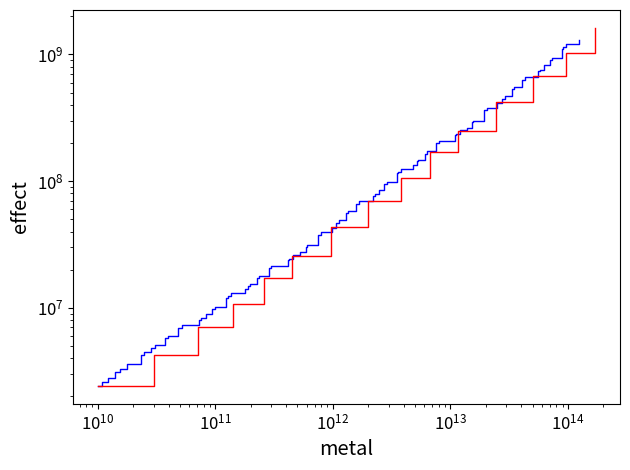
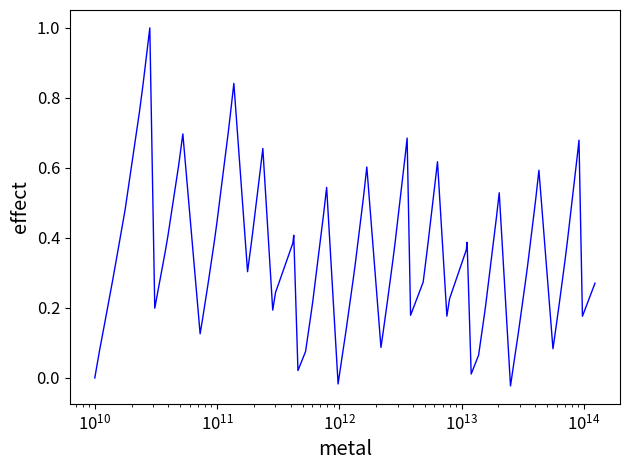

Generate these figures, in order, with matplotlib:
from decimal import Decimal
import copy
import matplotlib.pyplot as plt
import numpy as np
from scipy import interpolate

# Health becomes: [Base health] * 1.19^([level-1]*14 +1) or *11.4 per prestige level
# Attack becomes: [Base attack] * 1.19^([level-1]*13 +1) or *9.60 per prestige level

# Upgrade: [base cost] * 1.2^level
# When Shieldblock is activated, Block becomes: 1.5 * 1.19^([level-1]*10 +1) or *5.69 per prestige level
# [base cost] * 1.069^([level-1]*57 +1) at prestige < 4 (*44.8 per level)
# [base cost] * 1.069^([(level-3)*0.85+2]*57 +1) at prestige >= 4 (*25.3 per level).
# [Base cost] * (0.95^[Artisanistry level])

health = ['Shield', 'Boots', 'Helmet', 'Pants', 'Shouldergrds', 'Breastplate', 'Gambeson']
attack = ['Dagger', 'Mace', 'Polearm', 'Battleaxe', 'Greatsword', 'Arbalest']

arti_lvl = 11
with_Shield = False
with_last_eqpt = False

if not with_Shield:
    health = health[1:]

if not with_last_eqpt:
    health = health[:-1]
    attack = attack[:-1]

eqpt_lists = {'Health': health, 'Attack': attack}

base_cost = {
    'Shield': 40 * 0.95 ** arti_lvl,
    'Dagger': 40 * 0.95 ** arti_lvl,
    'Boots': 55 * 0.95 ** arti_lvl,
    'Mace': 80 * 0.95 ** arti_lvl,
    'Helmet': 100 * 0.95 ** arti_lvl,
    'Polearm': 140 * 0.95 ** arti_lvl,
    'Pants': 160 * 0.95 ** arti_lvl,
    'Battleaxe': 230 * 0.95 ** arti_lvl,
    'Shouldergrds': 275 * 0.95 ** arti_lvl,
    'Greatsword': 375 * 0.95 ** arti_lvl,
    'Breastplate': 415 * 0.95 ** arti_lvl,
    'Arbalest': 1 * 0.95 ** arti_lvl,
    'Gambeson': 1 * 0.95 ** arti_lvl
}

base_effect = {
    'Shield': 4,
    'Dagger': 2,
    'Boots': 6,
    'Mace': 3,
    'Helmet': 10,
    'Polearm': 4,
    'Pants': 14,
    'Battleaxe': 7,
    'Shouldergrds': 23,
    'Greatsword': 9,
    'Breastplate': 35,
    'Arbalest': 15,
    'Gambeson': 60
}

state = {
    # equipt: [prestige lvl, upgrade lvl,
    # effet for 1 upgde lvl, next upgrade cost, next upgrade cost / effect
    # next prestige effect, next prestige cost, next prestige cost / effect]'
    'Shield':       [6, 1, 0, 0, 0, 0, 0, 0],
    'Dagger':       [6, 1, 0, 0, 0, 0, 0, 0],
    'Boots':        [6, 1, 0, 0, 0, 0, 0, 0],
    'Mace':         [6, 1, 0, 0, 0, 0, 0, 0],
    'Helmet':       [6, 1, 0, 0, 0, 0, 0, 0],
    'Polearm':      [6, 1, 0, 0, 0, 0, 0, 0],
    'Pants':        [6, 1, 0, 0, 0, 0, 0, 0],
    'Battleaxe':    [6, 1, 0, 0, 0, 0, 0, 0],
    'Shouldergrds': [6, 1, 0, 0, 0, 0, 0, 0],
    'Greatsword':   [6, 1, 0, 0, 0, 0, 0, 0],
    'Breastplate':  [6, 1, 0, 0, 0, 0, 0, 0],
    'Arbalest':     [6, 1, 0, 0, 0, 0, 0, 0],
    'Gambeson':     [6, 1, 0, 0, 0, 0, 0, 0],
    'Attack': 0,
    'Health': 0
}


def update_state(s):
    s['Health'] = 0
    s['Attack'] = 0
    for eqpt in attack + health:
        # effet
        if eqpt in health:
            s[eqpt][2] = base_effect[eqpt] * 1.19 ** ((s[eqpt][0] - 1) * 14 + 1)
        elif eqpt in attack:
            s[eqpt][2] = base_effect[eqpt] * 1.19 ** ((s[eqpt][0] - 1) * 13 + 1)
        else:
            print('Equipment not found for effect calculation')
        # next lvl cost
        if s[eqpt][0] < 4:
            s[eqpt][3] = base_cost[eqpt] * 1.069 ** ((s[eqpt][0] - 1) * 57 + 1) * 1.2 ** s[eqpt][1]
        else:
            s[eqpt][3] = base_cost[eqpt] * 1.069 ** (((s[eqpt][0] - 3) * 0.85 + 2) * 57 + 1) * 1.2 ** s[eqpt][1]
        # next level cost / effect
        s[eqpt][4] = s[eqpt][3] / s[eqpt][2]
        # next prestige effect
        if eqpt in health:
            s[eqpt][5] = base_effect[eqpt] * 1.19 ** ((s[eqpt][0] + 1 - 1) * 14 + 1)
        elif eqpt in attack:
            s[eqpt][5] = base_effect[eqpt] * 1.19 ** ((s[eqpt][0] + 1 - 1) * 13 + 1)
        else:
            print('Equipment not found for effect calculation')
        # next prestige cost
        if s[eqpt][0] < 3:
            s[eqpt][6] = base_cost[eqpt] * 1.069 ** ((s[eqpt][0] + 1 - 1) * 57 + 1)
        else:
            s[eqpt][6] = base_cost[eqpt] * 1.069 ** (((s[eqpt][0] + 1 - 3) * 0.85 + 2) * 57 + 1)
        # next prestige cost / effect
        s[eqpt][7] = s[eqpt][6] / s[eqpt][5]
        # health & attack
        if eqpt in health:
            s['Health'] += s[eqpt][2] * s[eqpt][1]
        if eqpt in attack:
            s['Attack'] += s[eqpt][2] * s[eqpt][1]


def print_state(s):

    def pad(txt, n):
        return txt + ' ' * (n - len(txt)) * (len(txt) < n)

    txt = ''
    txt += '|--------------|-------|-------|---------------------------------|---------------------------------|\n'
    txt += '|              |       |       |      Current prestige level     |       Next prestige level       |\n'
    txt += '| Equipment    | Prstg | Level |  Effect  | Next lvl | Cst/effct |  Effect  |   Cost   | Cst/effct |\n'
    txt += '|--------------|-------|-------|----------|----------|-----------|----------|----------|-----------|\n'
    separator = False
    for eqpt in attack + health:
        if not separator and eqpt in health:
            separator = True
            txt += '|--------------|-------|-------|----------|----------|-----------|----------|----------|-----------|\n'
        txt += pad('| ' + eqpt + ' ', 15)
        txt += pad('|  %d ' % s[eqpt][0], 8)
        txt += pad('|  %d ' % s[eqpt][1], 8)
        txt += '| %.2E ' % Decimal(s[eqpt][2])
        txt += '| %.2E ' % Decimal(s[eqpt][3])
        txt += '| %.2E  ' % Decimal(s[eqpt][4])
        txt += '| %.2E ' % Decimal(s[eqpt][5])
        txt += '| %.2E ' % Decimal(s[eqpt][6])
        txt += '| %.2E  |\n' % Decimal(s[eqpt][7])
    txt += '|--------------|-------|-------|----------|----------|-----------|----------|----------|-----------|\n'
    txt += 'Attack = %.2e\n' % Decimal(s['Attack'])
    txt += 'Health = %.2e' % Decimal(s['Health'])
    print(txt)


def compute_investment(s, eqpt_type, metal_max):

    eqpt_list = eqpt_lists[eqpt_type]

    # buy best cost / effect
    def get_next_invest(s):
        # return eqpt to invest on, and if it is prestige or level
        best_cost_per_effect = 1e999
        best_eqpt = ''
        invest_prstg = False  # False = lvl, True = prestige
        for eqpt in eqpt_list:
            if s[eqpt][4] < best_cost_per_effect:
                best_eqpt = eqpt
                best_cost_per_effect = s[eqpt][4]
                invest_prstg = False
            if s[eqpt][7] < best_cost_per_effect:
                best_eqpt = eqpt
                best_cost_per_effect = s[eqpt][7]
                invest_prstg = True
        return (best_eqpt, invest_prstg)

    metal = [1e10]
    effects = [s[eqpt_type]]
    states = [s]
    equipments = []
    prestiges = []
    while metal[-1] < metal_max:
        next_s = copy.deepcopy(states[-1])
        next_invest = get_next_invest(states[-1])
        best_eqpt = next_invest[0]
        metal += [metal[-1]]
        effects += [effects[-1]]
        equipments += [best_eqpt]
        prestiges += [next_invest[1]]
        if next_invest[1]:
            metal[-1] += states[-1][best_eqpt][6]
            effects[-1] -= states[-1][best_eqpt][1] * states[-1][best_eqpt][2]
            effects[-1] += states[-1][best_eqpt][5]
            next_s[best_eqpt][0] += 1
            next_s[best_eqpt][1] = 1
        else:
            metal[-1] += states[-1][best_eqpt][3]
            effects[-1] += states[-1][best_eqpt][2]
            next_s[best_eqpt][1] += 1
        update_state(next_s)
        states += [next_s]

    # buy last eqpt prestige
    metal2 = [1e10]
    effects2 = [s[eqpt_type]]
    states2 = [s]
    equipments2 = []
    prestiges2 = []
    while metal2[-1] < metal_max:
        next_s = copy.deepcopy(states2[-1])
        next_eqpt = eqpt_list[0]
        for i, eqpt in enumerate(eqpt_list[1:]):
            if states2[-1][eqpt][0] < states2[-1][eqpt_list[i]][0]:
                next_eqpt = eqpt_list[i + 1]
        metal2 += [metal2[-1] + states2[-1][next_eqpt][6]]
        effects2 += [effects2[-1] + states2[-1][next_eqpt][5]]
        equipments2 += [next_eqpt]
        prestiges2 += [True]
        next_s[next_eqpt][0] += 1
        next_s[next_eqpt][1] = 1
        update_state(next_s)
        states2 += [next_s]
    # print_state(states[-1])
    # print_state(states2[-1])

    fig1 = plt.figure()
    ax1 = fig1.add_subplot(1, 1, 1)
    f = interpolate.interp1d(np.array(metal2), np.array(effects2), kind='previous', fill_value="extrapolate")
    y = f(np.array(metal))
    plt.step(np.array(metal), np.array(effects), c='blue', lw=1, ls='-', marker='None', label='', where='post')
    plt.step(np.array(metal2), np.array(effects2), c='red', lw=1, ls='-', marker='None', label='', where='post')
    ax1.set_xscale('log')
    ax1.set_yscale('log')
    plt.xlabel(r'metal', fontsize='x-large')
    plt.ylabel(r'effect', fontsize='x-large')
    # plt.xlim(0, 1)
    # plt.ylim(0, 1)
    # plt.grid(True)
    plt.xticks(size='large')
    plt.yticks(size='large')
    # plt.legend(loc='upper right', labelspacing=.5, fontsize=9)
    plt.tight_layout()

    fig2 = plt.figure()
    f = interpolate.interp1d(np.array(metal2), np.array(effects2), kind='previous', fill_value="extrapolate")
    y = f(np.array(metal))
    plt.semilogx(np.array(metal), np.divide(np.array(effects) - y, y), c='blue', lw=1, ls='-', marker='None', label='')
    plt.xlabel(r'metal', fontsize='x-large')
    plt.ylabel(r'effect', fontsize='x-large')
    # plt.xlim(0, 1)
    # plt.ylim(0, 1)
    # plt.grid(True)
    plt.xticks(size='large')
    plt.yticks(size='large')
    # plt.legend(loc='upper right', labelspacing=.5, fontsize=9)
    plt.tight_layout()

    plt.show()


update_state(state)
print_state(state)
compute_investment(state, 'Attack', 1E14)
